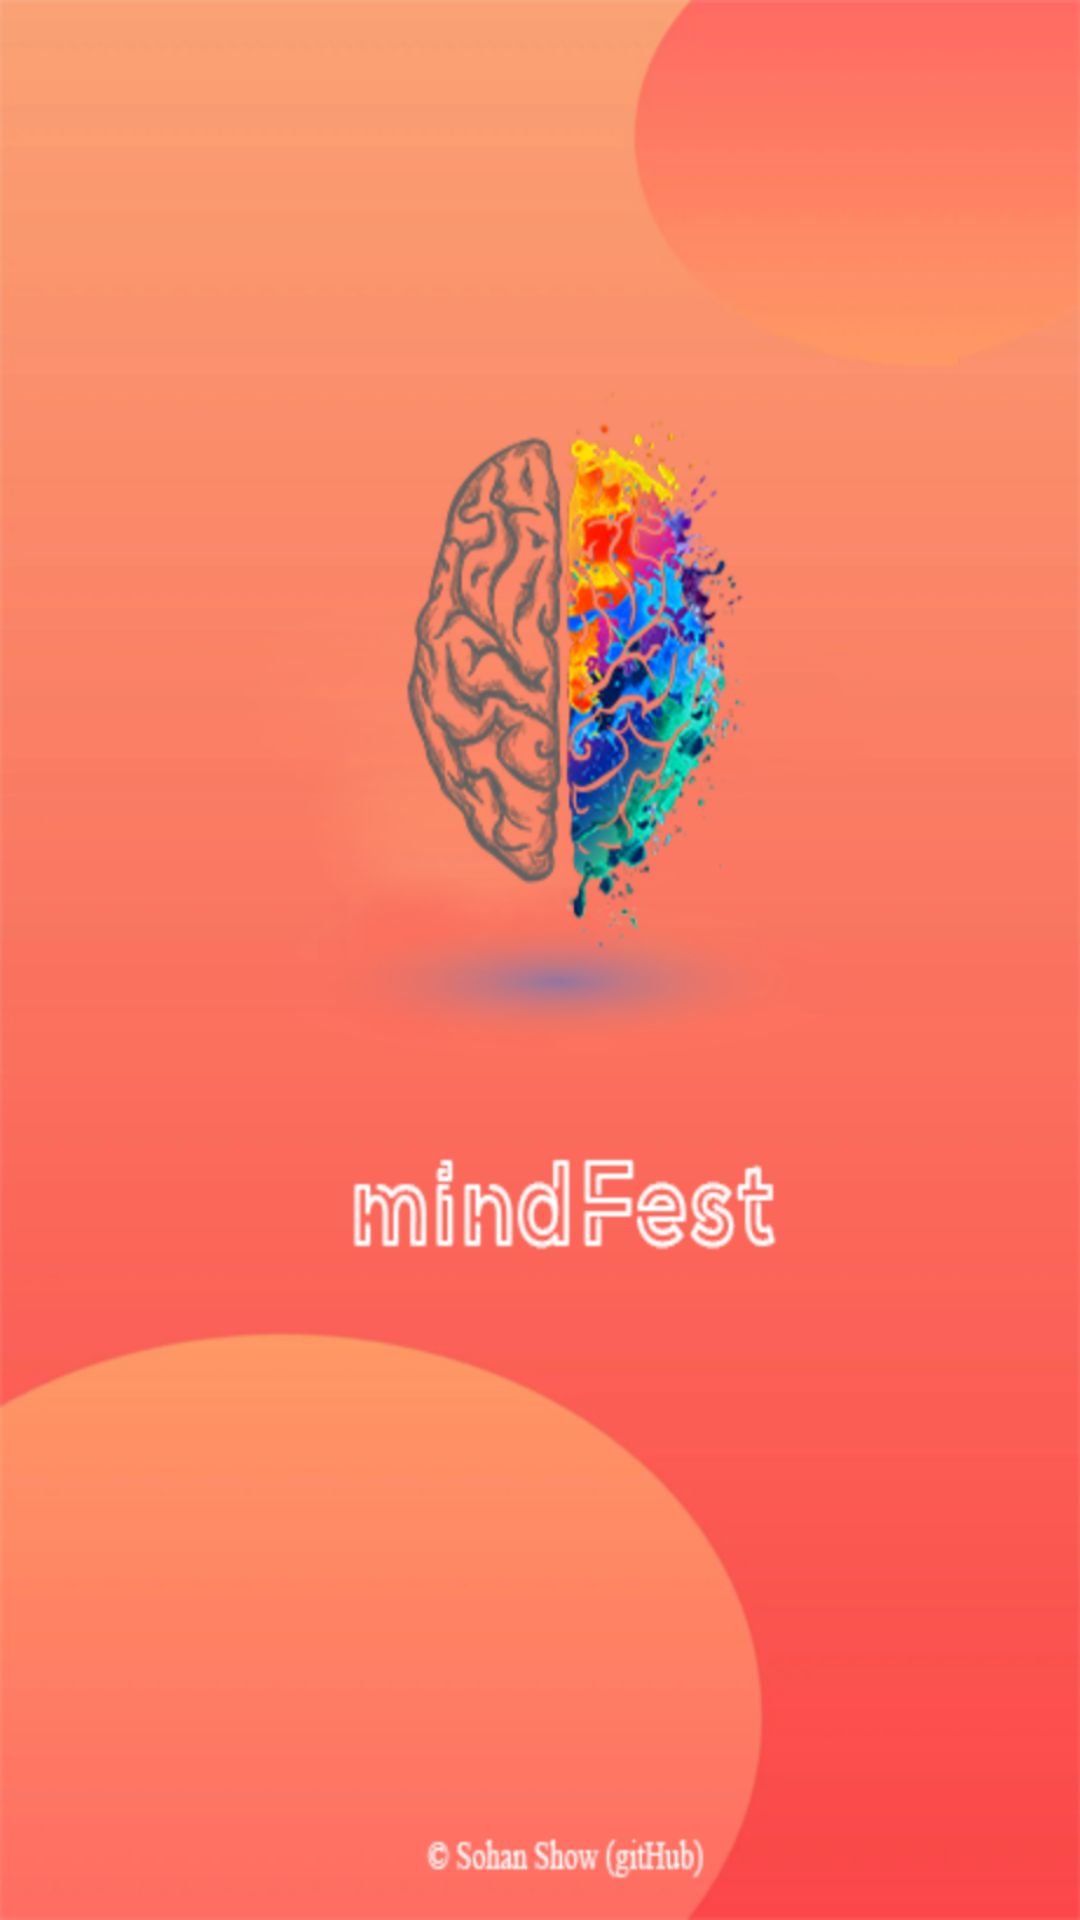

Produce the Android XML layout that renders to this screen, including the resource entries it uses.
<!-- AndroidManifest.xml: application theme Theme.MindFest -->
<!-- res/layout/activity_main.xml -->
<?xml version="1.0" encoding="utf-8"?>
<androidx.constraintlayout.widget.ConstraintLayout xmlns:android="http://schemas.android.com/apk/res/android"
    xmlns:app="http://schemas.android.com/apk/res-auto"
    xmlns:tools="http://schemas.android.com/tools"
    android:layout_width="match_parent"
    android:layout_height="match_parent"
    tools:context=".MainActivity"
    android:background="@drawable/final_splash_screen"
    >


</androidx.constraintlayout.widget.ConstraintLayout>
<!-- resources referenced by this layout -->
<resources>
  <style name="Theme.MindFest" parent="Theme.MaterialComponents.DayNight.DarkActionBar">
          
          <item name="colorPrimary">#ff7062</item>
          <item name="colorPrimaryVariant">#ff7062</item>
          <item name="colorOnPrimary">@color/white</item>
          
          <item name="colorSecondary">#ff7062</item>
          <item name="colorSecondaryVariant">#ff7062</item>
          <item name="colorOnSecondary">@color/black</item>
          
          <item name="android:statusBarColor" tools:targetApi="l">?attr/colorPrimaryVariant</item>
          
  
      </style>
  <!-- not gathered from this repository: default colours our renderer supplied (Android Studio template values) -->
  <color name="black">#FF000000</color>
  <color name="white">#FFFFFFFF</color>
</resources>
